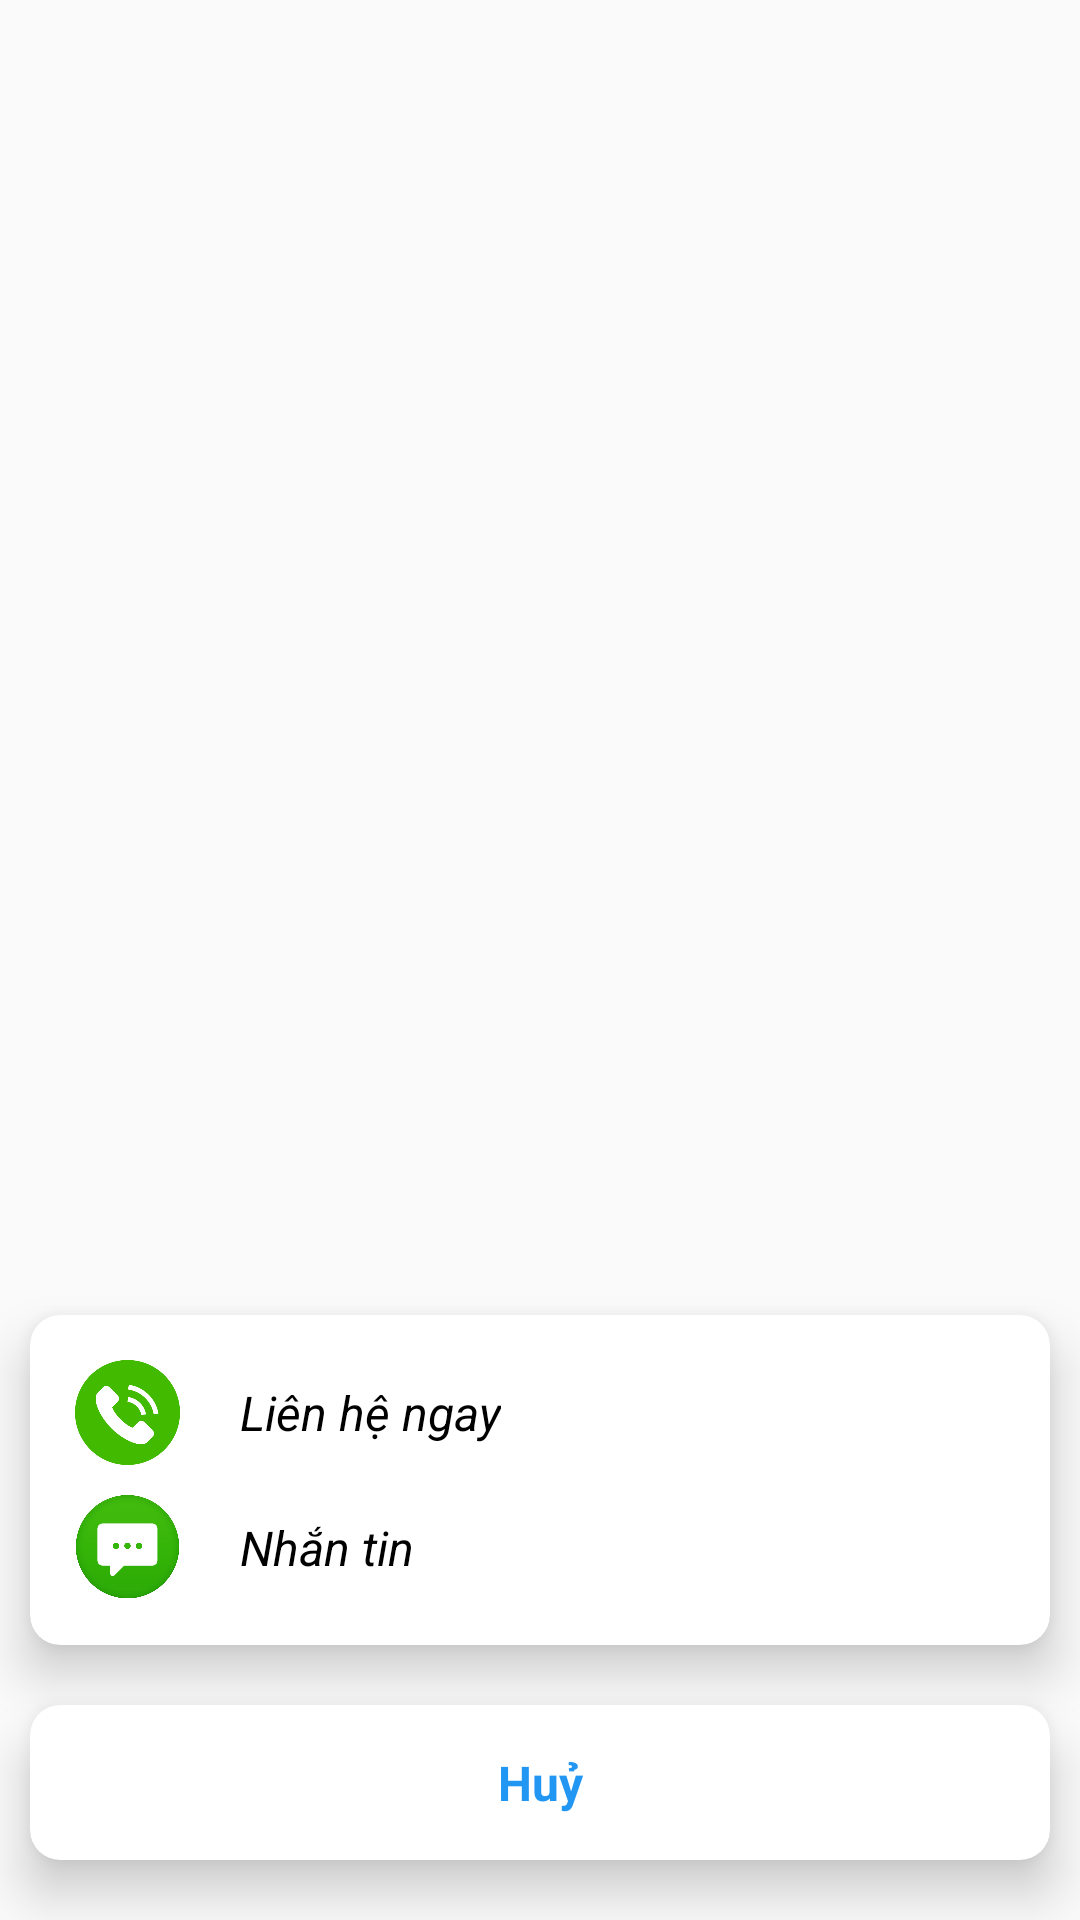

Android layout source for this screen:
<!-- AndroidManifest.xml: application theme Theme.AppBanThietBiDienTu -->
<!-- res/layout/layout_contact.xml -->
<?xml version="1.0" encoding="utf-8"?>
<RelativeLayout xmlns:android="http://schemas.android.com/apk/res/android"
    android:layout_width="match_parent"
    android:layout_height="match_parent"
    android:id="@+id/layoutContact"
    xmlns:app="http://schemas.android.com/apk/res-auto"

    app:behavior_hideable="true"
    app:behavior_peekHeight="0dp"
    app:layout_behavior="com.google.android.material.bottomsheet.BottomSheetBehavior">
    <LinearLayout
        android:layout_width="match_parent"
        android:layout_height="wrap_content"
        android:layout_alignParentBottom="true"
        android:orientation="vertical">
        <androidx.cardview.widget.CardView
            android:layout_marginTop="20dp"
            android:layout_marginHorizontal="10dp"
            android:layout_width="match_parent"
            android:layout_height="wrap_content"
            app:cardElevation="10dp"
            app:cardCornerRadius="10dp">
            <LinearLayout
                android:layout_width="match_parent"
                android:layout_height="wrap_content"
                android:orientation="vertical"
                android:padding="10dp"
                >
                <LinearLayout
                    android:id="@+id/callNow"
                    android:layout_width="match_parent"
                    android:layout_height="35dp"
                    android:layout_margin="5dp"
                    android:orientation="horizontal"
                    >
                    <ImageView
                        android:src="@drawable/icon_call"
                        android:layout_width="35dp"
                        android:layout_height="35dp"/>

                    <TextView
                        android:layout_width="wrap_content"
                        android:layout_height="wrap_content"
                        android:layout_gravity="center"
                        android:layout_marginStart="20dp"
                        android:text="Liên hệ ngay"
                        android:textColor="@color/black"
                        android:textSize="16sp"
                        android:textStyle="italic" />
                </LinearLayout>
                <LinearLayout
                    android:id="@+id/messNow"
                    android:layout_width="match_parent"
                    android:layout_height="35dp"
                    android:orientation="horizontal"
                    android:layout_margin="5dp"
                    >
                    <ImageView
                        android:src="@drawable/icon_tinnhan"
                        android:layout_width="35dp"
                        android:layout_height="35dp"/>
                    <TextView
                        android:text="Nhắn tin "
                        android:textSize="16sp"
                        android:textStyle="italic"
                        android:textColor="@color/black"
                        android:layout_gravity="center"
                        android:layout_marginStart="20dp"
                        android:layout_width="wrap_content"
                        android:layout_height="wrap_content"/>
                </LinearLayout>
            </LinearLayout>
        </androidx.cardview.widget.CardView>

        <androidx.cardview.widget.CardView
            android:id="@+id/contactHuy"
            android:layout_marginVertical="20dp"
            android:layout_marginHorizontal="10dp"
            app:cardElevation="10dp"
            app:cardCornerRadius="10dp"
            android:layout_width="match_parent"
            android:layout_height="wrap_content">
            <TextView
                android:text="Huỷ"
                android:textStyle="bold"
                android:textColor="#2196F3"
                android:textSize="16sp"
                android:gravity="center"
                android:padding="15dp"
                android:layout_width="match_parent"
                android:layout_height="wrap_content"/>
        </androidx.cardview.widget.CardView>
    </LinearLayout>
</RelativeLayout>
<!-- resources referenced by this layout -->
<resources>
  <color name="black">#FF000000</color>
  <!-- drawable icon_call: png bitmap (drawable-v24, 17403 bytes) -->
  <!-- drawable icon_tinnhan: png bitmap (drawable-v24, 90448 bytes) -->
  <style name="Theme.AppBanThietBiDienTu" parent="Theme.AppCompat.Light.NoActionBar">
          
          <item name="colorPrimary">@color/purple_500</item>
          <item name="colorPrimaryVariant">@color/purple_700</item>
          <item name="colorOnPrimary">@color/white</item>
          
          <item name="colorSecondary">@color/teal_200</item>
          <item name="colorSecondaryVariant">@color/teal_700</item>
          <item name="colorOnSecondary">@color/black</item>
          
          <item name="android:statusBarColor" tools:targetApi="l">@color/background</item>
          
      </style>
  <color name="purple_500">#FF6200EE</color>
  <color name="purple_700">#FF3700B3</color>
  <color name="white">#FFFFFFFF</color>
  <color name="teal_200">#FF03DAC5</color>
  <color name="teal_700">#FF018786</color>
  <color name="background">#111</color>
      //#0b162a
</resources>
